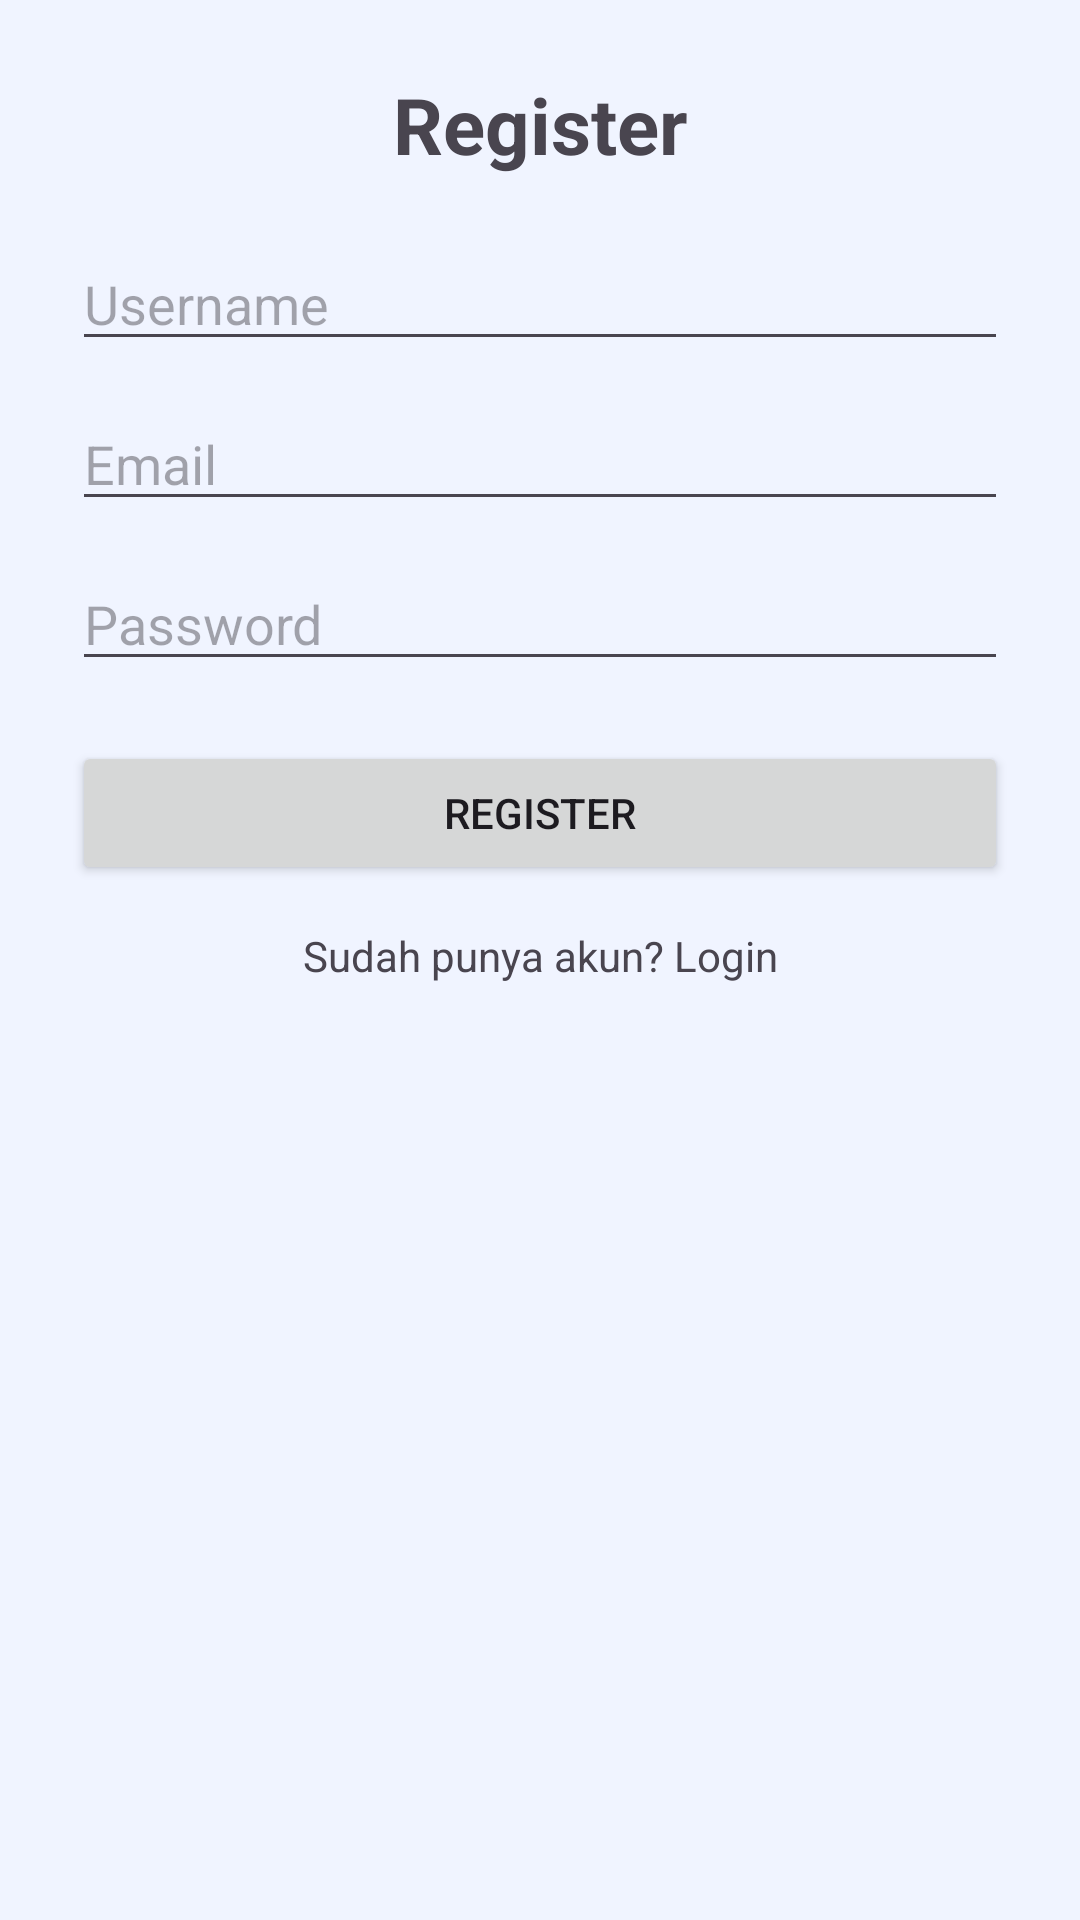

Here is an Android app screen rendered from its layout file. Give the layout XML and the strings, colors and styles it references.
<!-- AndroidManifest.xml: application theme Theme.MyApp -->
<!-- res/layout/activity_register.xml -->
<?xml version="1.0" encoding="utf-8"?>
<ScrollView
    xmlns:android="http://schemas.android.com/apk/res/android"
    android:layout_width="match_parent"
    android:layout_height="match_parent">

    <LinearLayout
        android:layout_width="match_parent"
        android:layout_height="wrap_content"
        android:orientation="vertical"
        android:padding="24dp">

        <TextView
            android:layout_width="match_parent"
            android:layout_height="wrap_content"
            android:text="Register"
            android:textSize="26sp"
            android:textStyle="bold"
            android:gravity="center"
            android:paddingBottom="20dp" />

        <EditText
            android:id="@+id/edtUsernameReg"
            android:layout_width="match_parent"
            android:layout_height="wrap_content"
            android:hint="Username" />

        <EditText
            android:id="@+id/edtEmailReg"
            android:layout_width="match_parent"
            android:layout_height="wrap_content"
            android:hint="Email"
            android:layout_marginTop="12dp" />

        <EditText
            android:id="@+id/edtPassReg"
            android:layout_width="match_parent"
            android:layout_height="wrap_content"
            android:hint="Password"
            android:inputType="textPassword"
            android:layout_marginTop="12dp" />

        <Button
            android:id="@+id/btnRegister"
            android:layout_width="match_parent"
            android:layout_height="wrap_content"
            android:text="Register"
            android:layout_marginTop="20dp" />

        <TextView
            android:id="@+id/tvGoLogin"
            android:layout_width="match_parent"
            android:layout_height="wrap_content"
            android:text="Sudah punya akun? Login"
            android:gravity="center"
            android:paddingTop="14dp"
            android:textSize="14sp"
            android:clickable="true"
            android:focusable="true" />

    </LinearLayout>

</ScrollView>
<!-- resources referenced by this layout -->
<resources>
  <style name="Theme.MyApp" parent="Theme.Material3.Light.NoActionBar">
          <item name="colorPrimary">@color/primary</item>
          <item name="colorPrimaryVariant">@color/primary_dark</item>
          <item name="colorOnPrimary">@color/white</item>
  
          <item name="colorSecondary">@color/accent_blue</item>
          <item name="colorSecondaryVariant">@color/accent_blue</item>
          <item name="colorOnSecondary">@color/white</item>
  
          <item name="android:colorBackground">@color/background</item>
          <item name="colorSurface">@color/surface</item>
          <item name="colorOnBackground">@color/text_primary</item>
          <item name="colorOnSurface">@color/text_primary</item>
  
          <item name="android:statusBarColor">@color/primary</item>
          <item name="android:windowLightStatusBar" tools:targetApi="m">false</item>
  
          <item name="materialButtonStyle">@style/PrimaryButton</item>
          <item name="textInputStyle">@style/InputLayoutStyle</item>
  
          <item name="colorControlActivated">@color/accent_blue</item>
          <item name="colorSwitchThumbNormal">@color/white</item>
      </style>
  <color name="primary">#A8C5FF</color>
  <color name="primary_dark">#8BA8E0</color>
  <color name="white">#FFFFFF</color>
  <color name="accent_blue">#6B9FFF</color>
  <color name="background">#F0F4FF</color>
  <color name="surface">#FFFFFF</color>
  <color name="text_primary">#1A1A1A</color>
  <style name="PrimaryButton" parent="Widget.Material3.Button">
          <item name="android:textColor">@color/white</item>
          <item name="backgroundTint">@color/accent_blue</item>
          <item name="cornerRadius">28dp</item>
          <item name="android:textSize">16sp</item>
          <item name="android:textStyle">bold</item>
          <item name="android:minHeight">56dp</item>
      </style>
  <style name="InputLayoutStyle" parent="Widget.Material3.TextInputLayout.OutlinedBox">
          <item name="boxCornerRadiusTopStart">12dp</item>
          <item name="boxCornerRadiusTopEnd">12dp</item>
          <item name="boxCornerRadiusBottomStart">12dp</item>
          <item name="boxCornerRadiusBottomEnd">12dp</item>
          <item name="boxStrokeColor">@color/primary</item>
          <item name="hintTextColor">@color/text_secondary</item>
      </style>
  <color name="text_secondary">#666666</color>
</resources>
